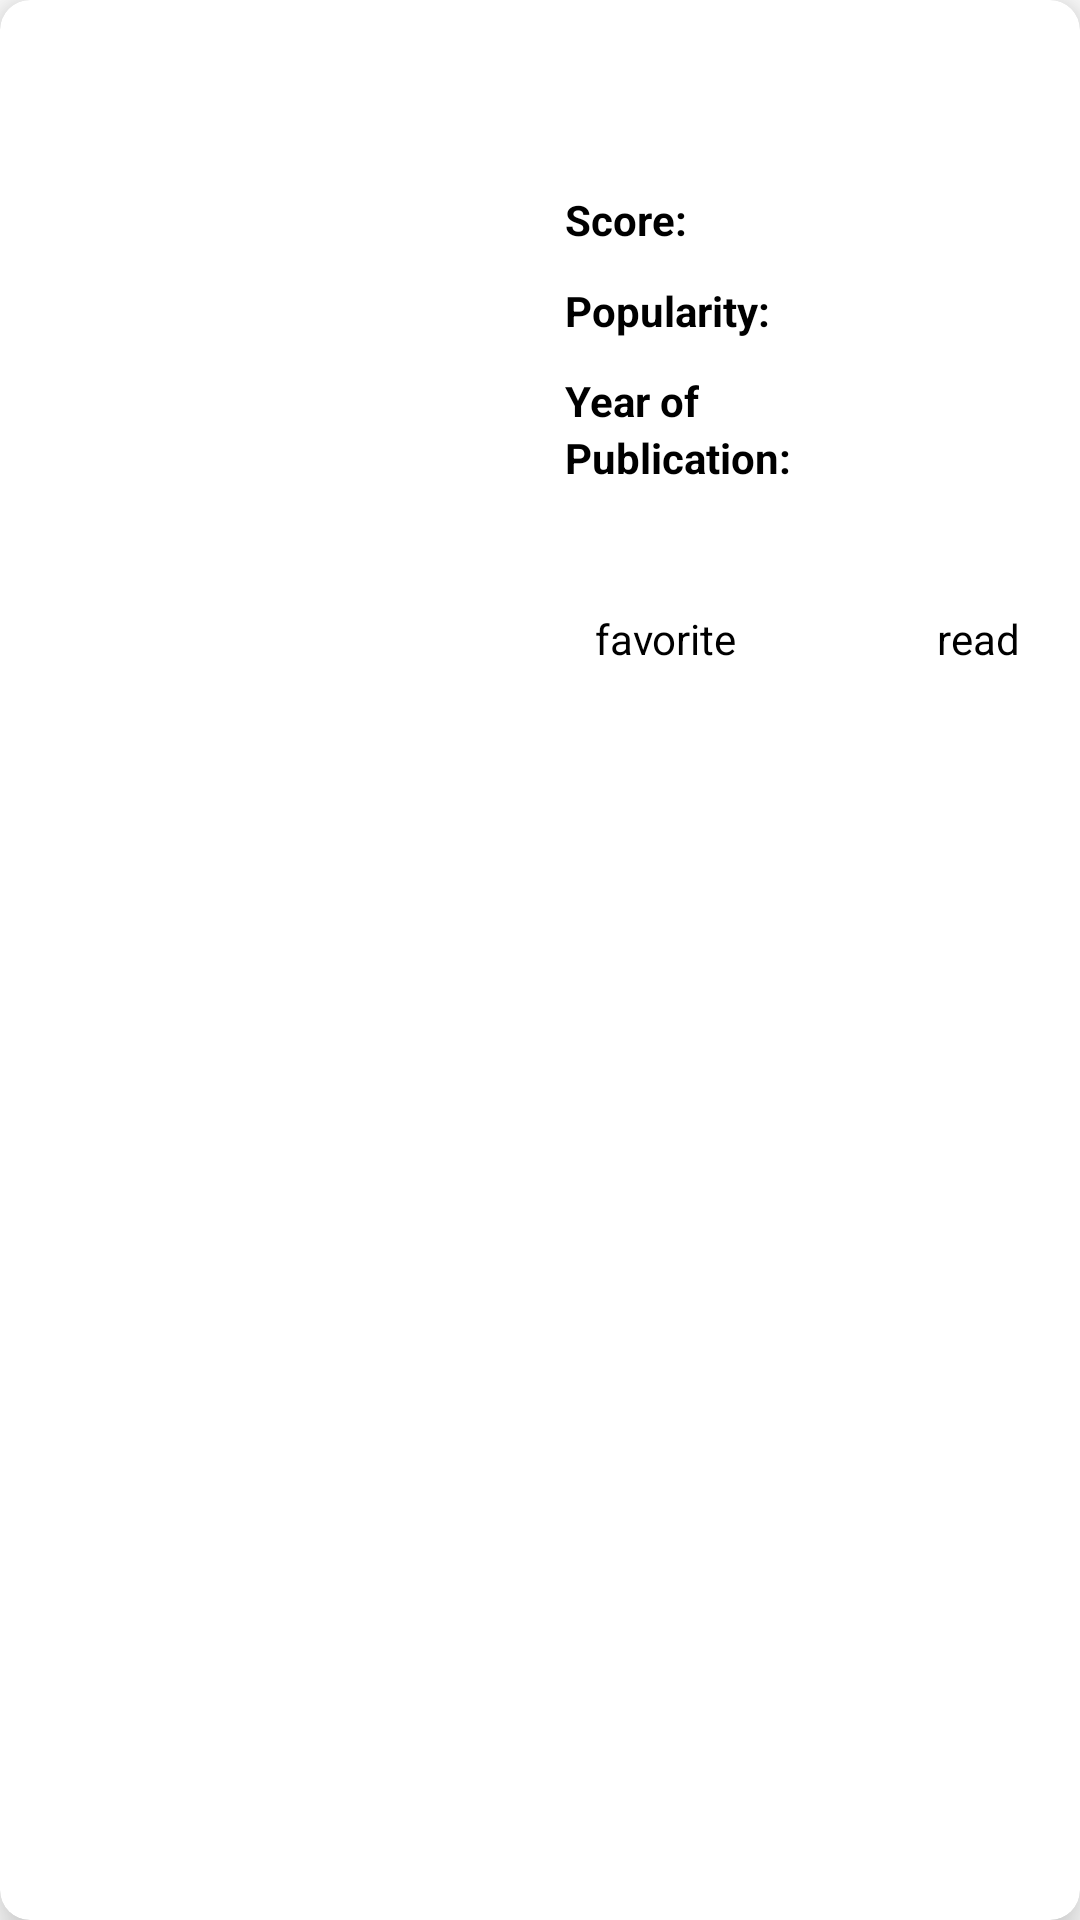

The Android layout XML behind this screen, and the referenced resources:
<!-- AndroidManifest.xml: application theme Theme.MangaShelf -->
<!-- res/layout/manga_item_layout.xml -->
<?xml version="1.0" encoding="utf-8"?>
<com.google.android.material.card.MaterialCardView xmlns:android="http://schemas.android.com/apk/res/android"
    android:layout_width="match_parent"
    android:layout_height="wrap_content"
    android:layout_marginTop="5dp"
    android:layout_marginHorizontal="10dp"
    android:layout_marginBottom="10dp"
    app:cardElevation="10dp"
    app:cardCornerRadius="10dp"
    xmlns:app="http://schemas.android.com/apk/res-auto">
    <androidx.constraintlayout.widget.ConstraintLayout
        android:layout_width="match_parent"
        android:layout_height="wrap_content">
        <TextView
            android:layout_margin="10dp"
            android:id="@+id/title"
            android:theme="@style/SubHeadingTheme"
            android:layout_width="0dp"
            android:layout_height="wrap_content"
            app:layout_constraintStart_toEndOf="@id/cover_image"
            app:layout_constraintEnd_toEndOf="parent"
            app:layout_constraintTop_toTopOf="parent" />
        <androidx.constraintlayout.widget.ConstraintLayout
            android:padding="10dp"
            android:id="@+id/manga_details"
            android:layout_width="0dp"
            android:layout_height="wrap_content"
            android:minHeight="200dp"
            app:layout_constraintStart_toEndOf="@id/cover_image"
            app:layout_constraintEnd_toEndOf="parent"
            app:layout_constraintTop_toBottomOf="@id/title"
            app:layout_constraintBottom_toBottomOf="parent">
            <LinearLayout
                android:id="@+id/score_ll"
                android:layout_width="wrap_content"
                android:layout_height="wrap_content"
                app:layout_constraintStart_toStartOf="parent"
                app:layout_constraintTop_toTopOf="parent"
                app:layout_constraintBottom_toTopOf="@id/popularity_ll">

                <TextView
                    android:layout_width="wrap_content"
                    android:layout_height="wrap_content"
                    android:text="@string/manga_score"
                    android:theme="@style/BasicBoldTheme" />

                <TextView
                    android:id="@+id/score"
                    android:theme="@style/BasicTextTheme"
                    android:layout_width="wrap_content"
                    android:layout_height="wrap_content" />
            </LinearLayout>
            <LinearLayout
                android:id="@+id/popularity_ll"
                android:layout_width="wrap_content"
                android:layout_height="wrap_content"
                app:layout_constraintStart_toStartOf="parent"
                app:layout_constraintTop_toBottomOf="@id/score_ll"
                app:layout_constraintBottom_toTopOf="@id/year_ll">
                <TextView
                    android:layout_width="wrap_content"
                    android:layout_height="wrap_content"
                    android:text="@string/popularity"
                    android:theme="@style/BasicBoldTheme"/>
                <TextView
                    android:id="@+id/popularity"
                    android:theme="@style/BasicTextTheme"
                    android:layout_width="wrap_content"
                    android:layout_height="wrap_content" />
            </LinearLayout>
            <LinearLayout
                android:id="@+id/year_ll"
                android:layout_width="wrap_content"
                android:layout_height="wrap_content"
                app:layout_constraintStart_toStartOf="parent"
                android:gravity="center"
                app:layout_constraintTop_toBottomOf="@id/popularity_ll"
                app:layout_constraintBottom_toTopOf="@id/icon_ll">
                <LinearLayout
                    android:layout_width="wrap_content"
                    android:layout_height="wrap_content"
                    android:orientation="vertical">
                    <TextView
                        android:layout_width="wrap_content"
                        android:layout_height="wrap_content"
                        android:text="@string/year_of"
                        android:theme="@style/BasicBoldTheme"/>
                    <TextView
                        android:layout_width="wrap_content"
                        android:layout_height="wrap_content"
                        android:text="@string/publication"
                        android:theme="@style/BasicBoldTheme"/>
                </LinearLayout>
                <TextView
                    android:id="@+id/year_of_publication"
                    android:theme="@style/BasicTextTheme"
                    android:layout_width="wrap_content"
                    android:layout_gravity="bottom"
                    android:layout_height="wrap_content" />
            </LinearLayout>
            <androidx.constraintlayout.widget.ConstraintLayout
                android:id="@+id/icon_ll"
                android:layout_width="match_parent"
                android:layout_height="wrap_content"
                app:layout_constraintStart_toStartOf="parent"
                app:layout_constraintBottom_toBottomOf="parent">
                <LinearLayout
                    android:id="@+id/favorite"
                    android:layout_width="wrap_content"
                    android:layout_height="wrap_content"
                    android:orientation="vertical"
                    android:padding="10dp"
                    android:gravity="center"
                    app:layout_constraintStart_toStartOf="parent"
                    app:layout_constraintTop_toTopOf="parent"
                    app:layout_constraintBottom_toBottomOf="parent">
                    <ImageView
                        android:id="@+id/favorite_icon"
                        android:layout_width="20dp"
                        android:layout_height="20dp"
                        android:src="@drawable/not_favorite"/>
                    <TextView
                        android:id="@+id/favorite_text"
                        android:layout_width="wrap_content"
                        android:layout_height="wrap_content"
                        android:theme="@style/BasicTextTheme"
                        android:text="@string/unfavorite_text"/>
                </LinearLayout>
                <LinearLayout
                    android:id="@+id/read"
                    android:layout_width="wrap_content"
                    android:layout_height="match_parent"
                    android:orientation="vertical"
                    android:padding="10dp"
                    android:gravity="center"
                    app:layout_constraintEnd_toEndOf="parent"
                    app:layout_constraintTop_toTopOf="parent"
                    app:layout_constraintBottom_toBottomOf="parent">
                    <ImageView
                        android:id="@+id/read_icon"
                        android:layout_width="20dp"
                        android:layout_height="20dp"
                        android:src="@drawable/not_read"/>
                    <TextView
                        android:id="@+id/read_text"
                        android:layout_width="wrap_content"
                        android:layout_height="wrap_content"
                        android:theme="@style/BasicTextTheme"
                        android:text="@string/unread_text"/>
                </LinearLayout>
            </androidx.constraintlayout.widget.ConstraintLayout>
        </androidx.constraintlayout.widget.ConstraintLayout>
        <ImageView
            android:id="@+id/cover_image"
            android:layout_width="0dp"
            android:layout_height="250dp"
            android:scaleType="fitXY"
            app:layout_constraintDimensionRatio="5:7"
            app:layout_constraintStart_toStartOf="parent"
            app:layout_constraintTop_toTopOf="parent"
            app:layout_constraintBottom_toBottomOf="parent"/>
    </androidx.constraintlayout.widget.ConstraintLayout>
</com.google.android.material.card.MaterialCardView>
<!-- resources referenced by this layout -->
<resources>
  <string name="manga_score">Score:\u0020</string>
  <string name="popularity">Popularity:\u0020</string>
  <string name="publication">Publication:\u0020</string>
  <string name="unfavorite_text">favorite</string>
  <string name="unread_text">read</string>
  <string name="year_of">Year of</string>
  <style name="BasicBoldTheme" parent="BoldTextTheme">
          <item name="android:textSize">14sp</item>
      </style>
  <style name="BasicTextTheme" parent="TextTheme">
          <item name="android:textSize">14sp</item>
      </style>
  <style name="SubHeadingTheme" parent="BoldTextTheme">
          <item name="android:textSize">18sp</item>
      </style>
  <style name="Theme.MangaShelf" parent="Theme.MaterialComponents.Light.DarkActionBar">
          
          <item name="colorPrimary">@color/black</item>
          <item name="colorPrimaryVariant">@color/black</item>
          <item name="colorOnPrimary">@color/white</item>
          
          <item name="colorSecondary">@color/teal_200</item>
          <item name="colorSecondaryVariant">@color/teal_700</item>
          <item name="colorOnSecondary">@color/black</item>
          
          <item name="android:statusBarColor">?attr/colorPrimaryVariant</item>
          
      </style>
  <style name="BoldTextTheme" parent="TextTheme">
          <item name="android:textStyle">bold</item>
      </style>
  <style name="TextTheme">
          <item name="android:textColor">@color/black</item>
      </style>
  <!-- not gathered from this repository: default colours our renderer supplied (Android Studio template values) -->
  <color name="teal_200">#FF03DAC5</color>
  <color name="teal_700">#FF018786</color>
  <color name="black">#FF000000</color>
  <color name="white">#FFFFFFFF</color>
</resources>
